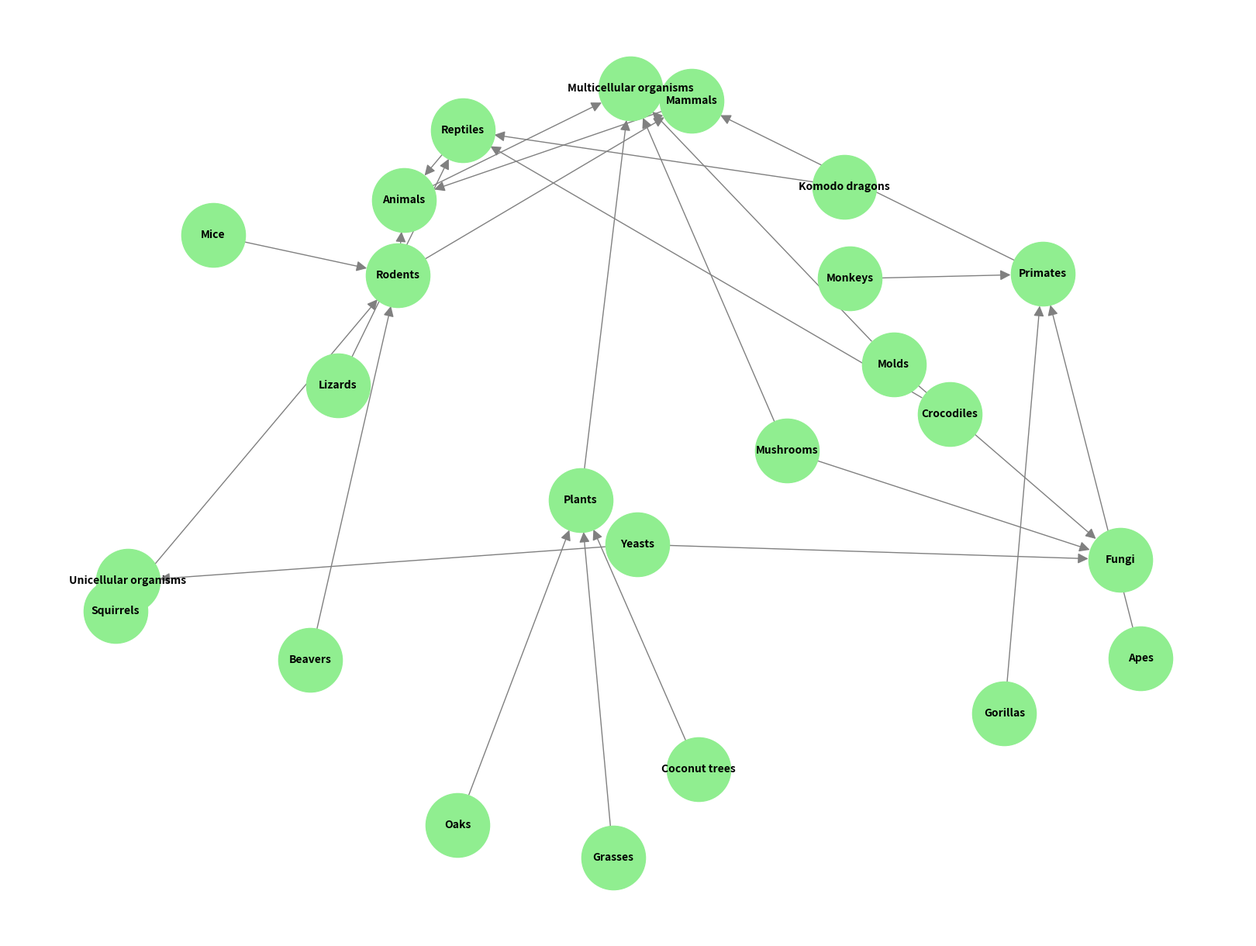

This chart was generated by the following Python code:
# Monkeys, apes, gorillas are primates.
# Mice, squirrels, beavers are rodents.
# Crocodiles, Komodo dragons, lizards are reptiles.
# Coconut trees, grasses, oaks are plants.
# Mushrooms, molds, yeasts are fungi.
# And:
# Primates and rodents are mammals.
# Mammals, rodents, reptiles are animals.
# Animals, plants, mushrooms, molds are multicellular organisms.
# Yeasts are unicellular organisms.
import networkx as nx
import matplotlib.pyplot as plt

G = nx.DiGraph()

edges = [
    ("Monkeys", "Primates"), ("Apes", "Primates"), ("Gorillas", "Primates"),
    ("Mice", "Rodents"), ("Squirrels", "Rodents"), ("Beavers", "Rodents"),
    ("Crocodiles", "Reptiles"), ("Komodo dragons", "Reptiles"), ("Lizards", "Reptiles"),
    ("Coconut trees", "Plants"), ("Grasses", "Plants"), ("Oaks", "Plants"),
    ("Mushrooms", "Fungi"), ("Molds", "Fungi"), ("Yeasts", "Fungi"),
    ("Primates", "Mammals"), ("Rodents", "Mammals"),
    ("Mammals", "Animals"), ("Rodents", "Animals"), ("Reptiles", "Animals"),
    ("Animals", "Multicellular organisms"), ("Plants", "Multicellular organisms"), 
    ("Mushrooms", "Multicellular organisms"), ("Molds", "Multicellular organisms"),
    ("Yeasts", "Unicellular organisms")
]

G.add_edges_from(edges)

plt.figure(figsize=(16, 12)) 

pos = nx.spring_layout(G, k=0.8, iterations=50)

nx.draw(
    G, 
    pos,
    with_labels=True,
    node_color='lightgreen',
    node_size=3500,
    font_size=10,
    font_weight='bold',
    edge_color='gray',
    arrows=True,
    arrowstyle='-|>',  
    arrowsize=20
)

plt.show()
